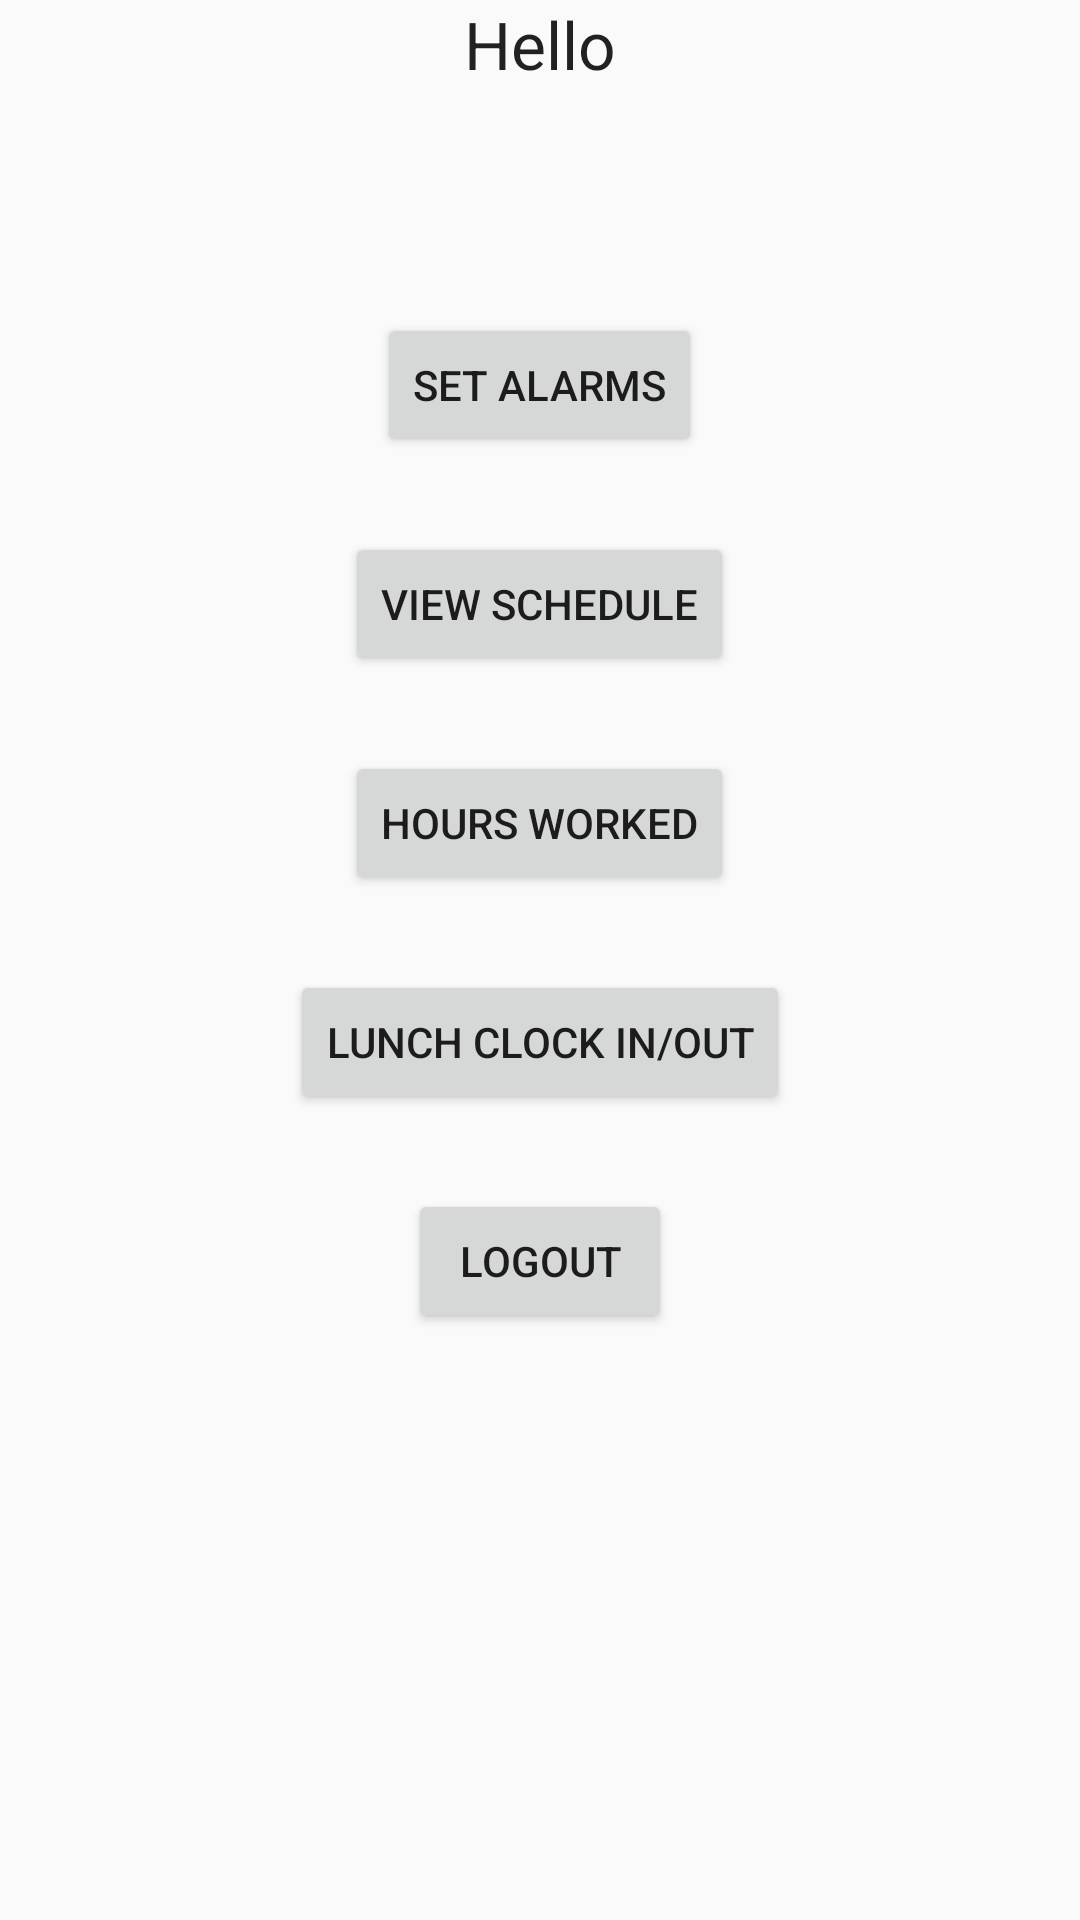

Layout XML and referenced resources for this Android screen:
<!-- AndroidManifest.xml: application theme AppTheme -->
<!-- res/layout/activity_home_screen.xml -->
<RelativeLayout xmlns:android="http://schemas.android.com/apk/res/android"
    xmlns:tools="http://schemas.android.com/tools" android:layout_width="match_parent"
    android:layout_height="match_parent" android:paddingLeft="@dimen/activity_horizontal_margin"
    android:paddingRight="@dimen/activity_horizontal_margin"
    android:paddingTop="@dimen/activity_vertical_margin"
    android:paddingBottom="@dimen/activity_vertical_margin"
    tools:context="com.example.mschyb.clockingapp.HomeScreenActivity"
    android:id="@+id/homescreen">

    <TextView
        android:layout_width="wrap_content"
        android:layout_height="wrap_content"
        android:textAppearance="?android:attr/textAppearanceLarge"
        android:id="@+id/helloText"
        android:text="Hello"
        android:layout_alignParentTop="true"
        android:layout_centerHorizontal="true" />

    <Button
        android:layout_width="wrap_content"
        android:layout_height="wrap_content"
        android:text="Set Alarms"
        android:layout_centerHorizontal="true"
        android:id="@+id/setAlarmsButton"
        android:layout_below="@+id/helloText"
        android:layout_marginTop="75dp" />

    <Button
        android:layout_width="wrap_content"
        android:layout_height="wrap_content"
        android:text="View Schedule"
        android:layout_below="@+id/setAlarmsButton"
        android:id="@+id/viewScheduleButton"
        android:layout_centerHorizontal="true"
        android:layout_marginTop="25dp"/>

    <Button
        android:layout_width="wrap_content"
        android:layout_height="wrap_content"
        android:text="Hours Worked"
        android:id="@+id/hoursWorkedButton"
        android:layout_below="@+id/viewScheduleButton"
        android:layout_marginTop="25dp"
        android:layout_centerHorizontal="true" />

    <Button
        android:layout_width="wrap_content"
        android:layout_height="wrap_content"
        android:text="Lunch CLock In/Out"
        android:id="@+id/clockButton"
        android:layout_below="@+id/hoursWorkedButton"
        android:layout_centerHorizontal="true"
        android:layout_marginTop="25dp" />

    <Button
        android:layout_width="wrap_content"
        android:layout_height="wrap_content"
        android:text="Logout"
        android:id="@+id/logoutButton"
        android:layout_below="@+id/clockButton"
        android:layout_centerHorizontal="true"
        android:layout_marginTop="25dp" />

    <Button
        android:layout_width="wrap_content"
        android:layout_height="wrap_content"
        android:text="enter Address"
        android:id="@+id/enterAddressButton"
        android:layout_below="@+id/helloText"
        android:layout_alignStart="@+id/viewScheduleButton"
        android:visibility="invisible" />
</RelativeLayout>
<!-- resources referenced by this layout -->
<resources>
  <style name="AppTheme" parent="Theme.AppCompat.Light.DarkActionBar">
  
          
          <item name="android:colorPrimary">#1565C0</item>
      </style>
</resources>
